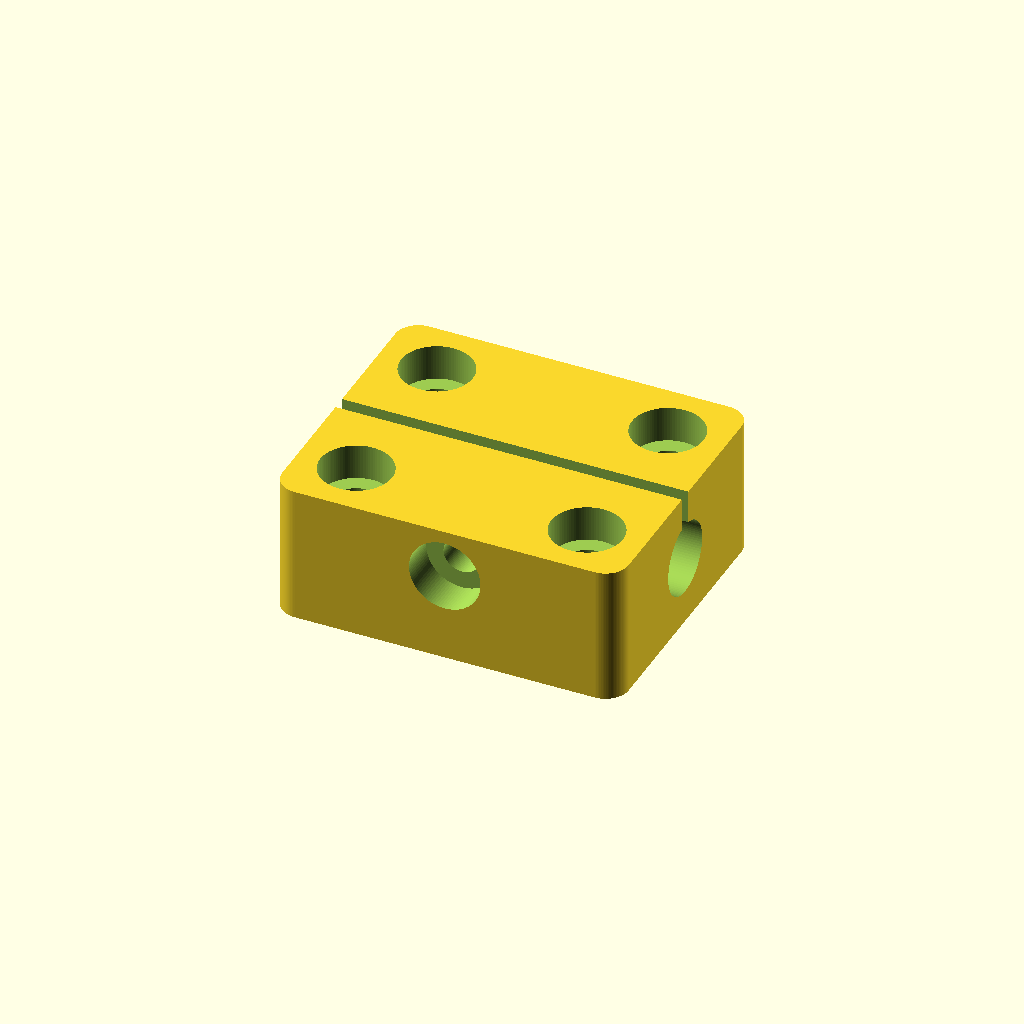
Cell 1: rendered with the file's own defaults.
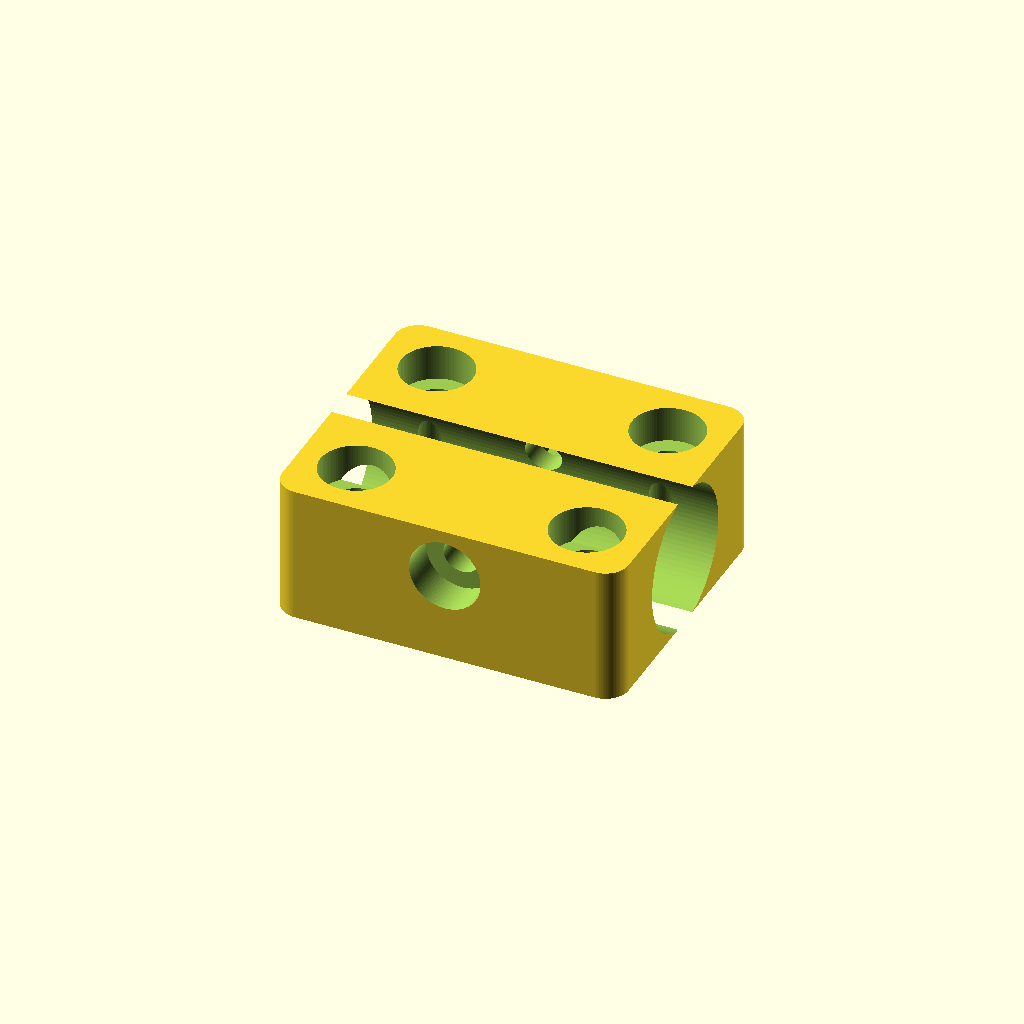
Cell 2: the same model with shaft_d = 12.
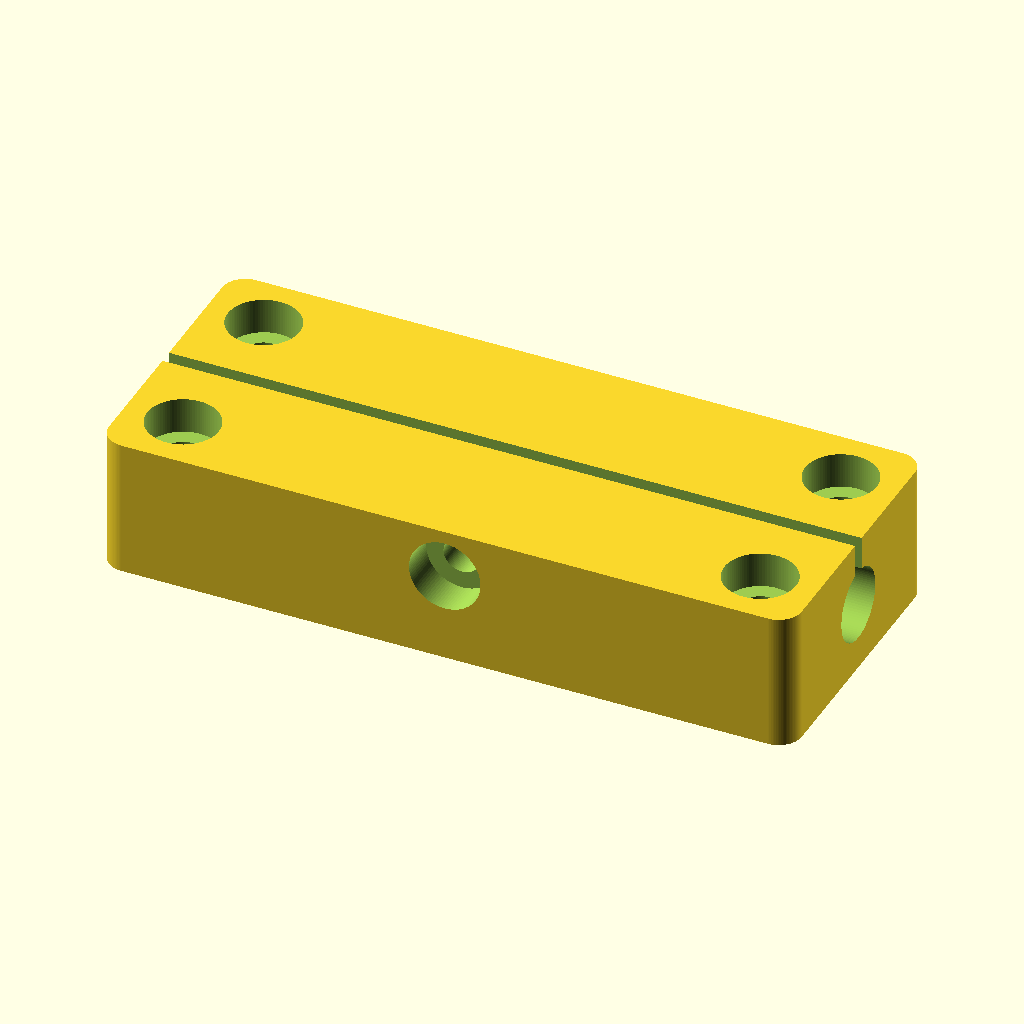
Cell 3 — block_x set to 60, the other parameters unchanged.
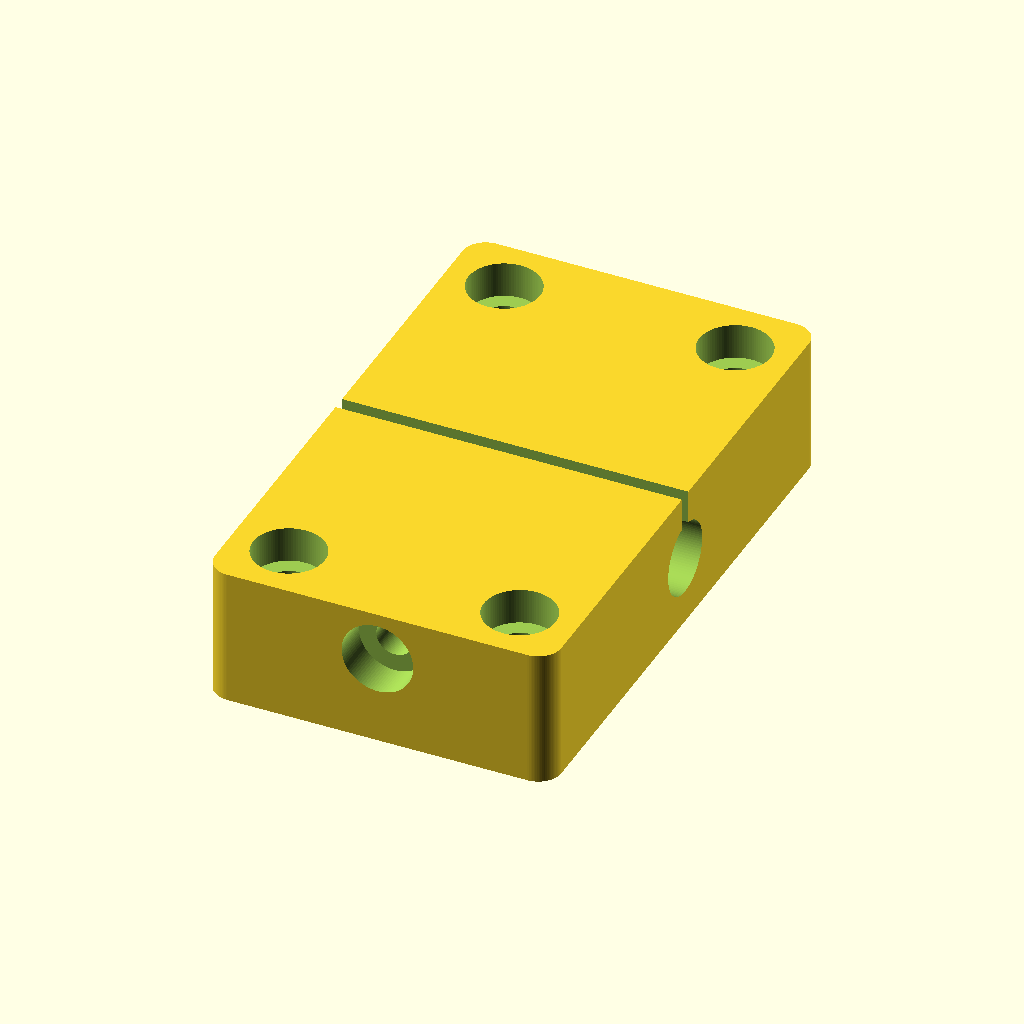
Cell 4: block_y = 50 (everything else at default).
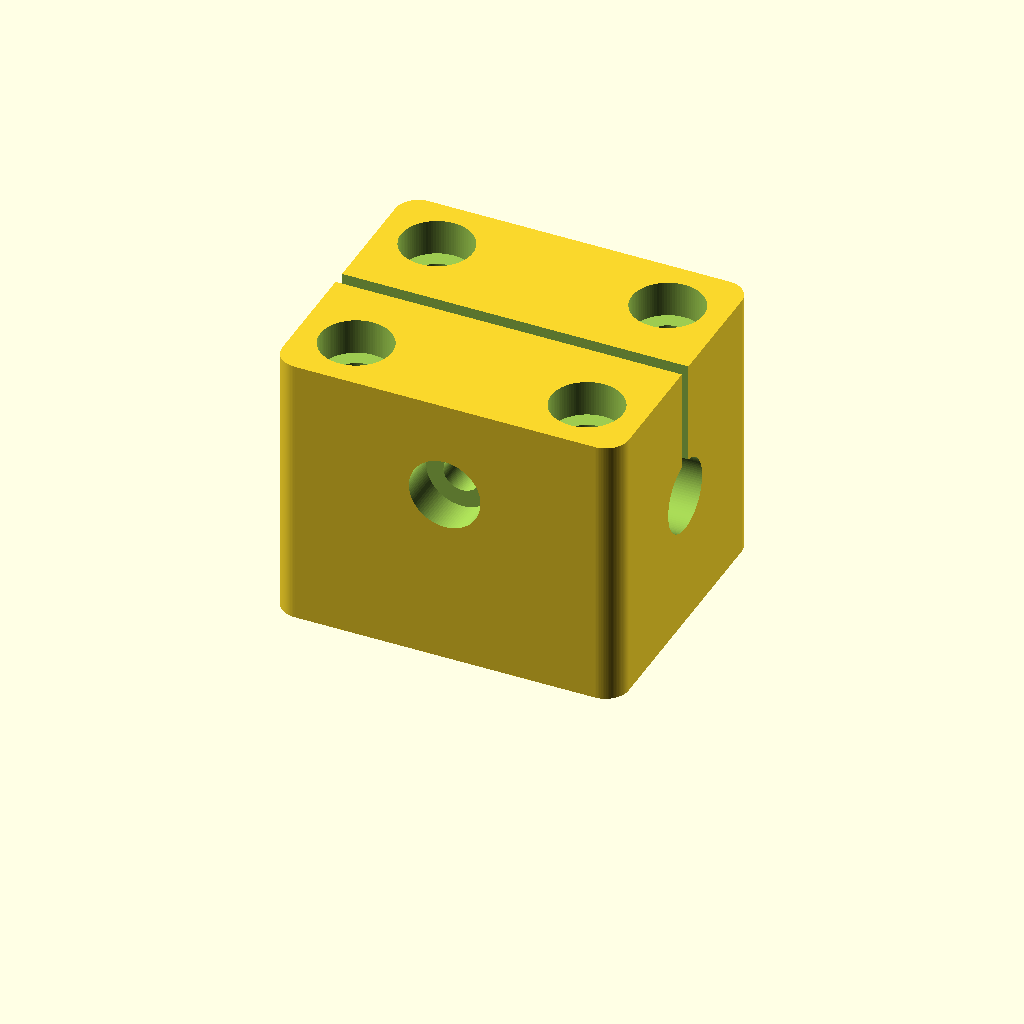
Cell 5 — block_z set to 24, the other parameters unchanged.
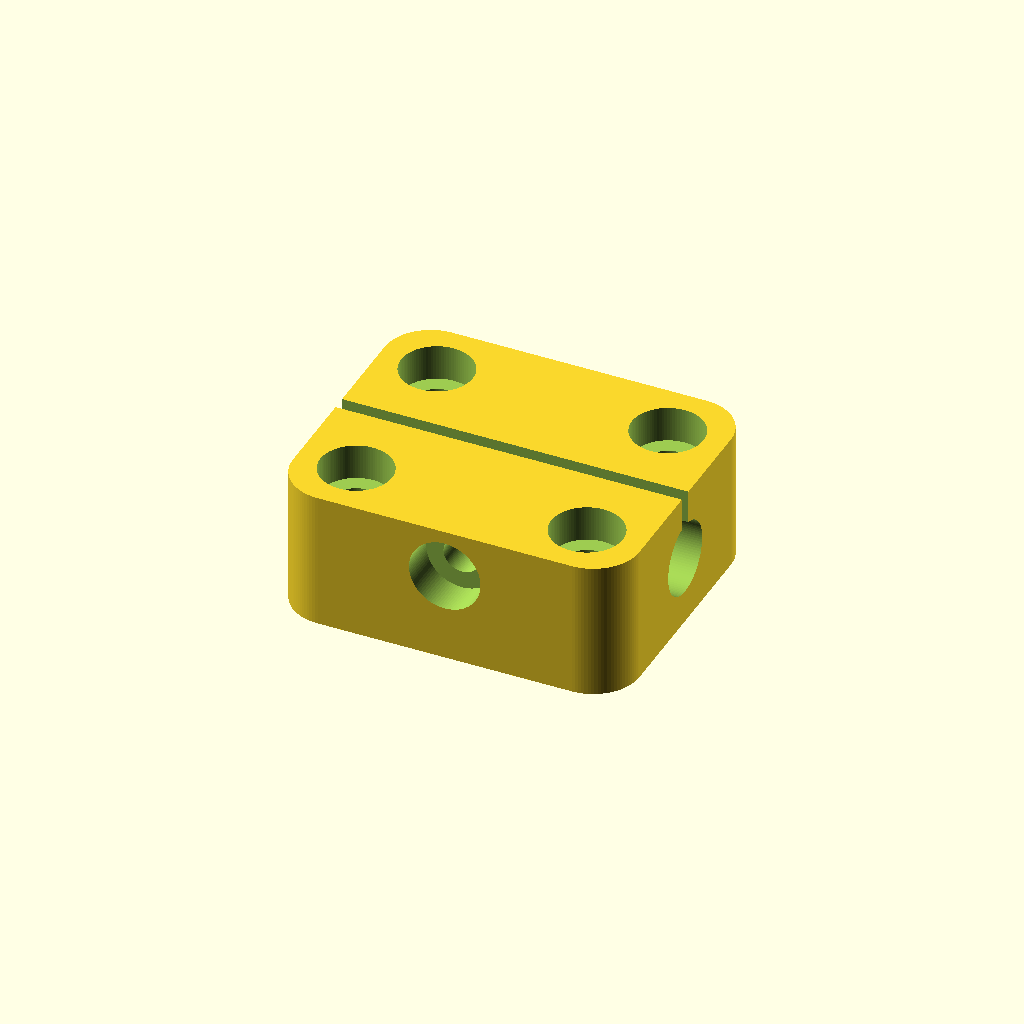
Cell 6 — corner_r set to 4, the other parameters unchanged.
One fixed orthographic camera (rotation 55°, 0°, 25°; colour scheme Cornfield) for every cell.
OpenSCAD source file additional_study/matched_effort/results/direct_repair/scad/bearing_block__SCS6UU.scad:
$fn=96;

// Linear bearing block for 6.0mm shaft
// Overall block size: 30.0mm x 25.0mm (X x Y)
// Thickness chosen as a reasonable default for a small bearing block.
shaft_d = 6.0;

block_x = 30.0;
block_y = 25.0;
block_z = 12.0;

corner_r = 2.0;

// Shaft bore clearance and clamp slit
bore_clear = 0.3;                 // diameter clearance
bore_d = shaft_d + bore_clear;

slit_w = 1.2;                     // clamp slit width
slit_x = block_x;                 // slit runs across full X

// Mounting holes (4x) - typical M3 clearance
mount_hole_d = 3.4;
mount_edge_x = 5.0;               // distance from X edges to hole centers
mount_edge_y = 5.0;               // distance from Y edges to hole centers

// Optional counterbore for socket head cap screws
counterbore_d = 6.2;
counterbore_h = 3.0;

// Clamp screw hole (across Y) to pinch slit
clamp_hole_d = 3.2;               // M3 clearance
clamp_nut_flat = 5.7;             // M3 hex nut across flats
clamp_nut_thick = 2.6;
clamp_hole_z = block_z * 0.65;    // height of clamp screw axis

module rounded_block(x,y,z,r){
    // Rounded rectangle prism via hull of corner cylinders
    hull(){
        for (sx=[-1,1], sy=[-1,1]){
            translate([sx*(x/2 - r), sy*(y/2 - r), 0])
                cylinder(h=z, r=r);
        }
    }
}

module hex_prism(af, h){
    // Regular hex prism with across-flats = af
    // For a regular hex, circumradius R = af / sqrt(3)
    R = af / sqrt(3);
    cylinder(h=h, r=R, $fn=6);
}

difference(){
    // Body
    translate([0,0,0])
        rounded_block(block_x, block_y, block_z, corner_r);

    // Shaft bore along X axis, centered in Y and Z
    translate([0, 0, block_z/2])
        rotate([0,90,0])
            cylinder(h=block_x + 2, d=bore_d, center=true);

    // Clamp slit from top down to bore (opens the bore)
    // Slit centered in Y, runs full X, starts at top surface
    translate([0, 0, block_z/2])
        translate([0, 0, block_z/2])
            cube([slit_x + 2, slit_w, block_z + 2], center=true);

    // Mounting holes (4x) through Z with counterbores on top
    for (sx=[-1,1], sy=[-1,1]){
        xh = sx*(block_x/2 - mount_edge_x);
        yh = sy*(block_y/2 - mount_edge_y);

        // Through hole
        translate([xh, yh, block_z/2])
            cylinder(h=block_z + 2, d=mount_hole_d, center=true);

        // Counterbore from top
        translate([xh, yh, block_z - counterbore_h/2])
            cylinder(h=counterbore_h + 0.2, d=counterbore_d, center=true);
    }

    // Clamp screw hole across Y (perpendicular to slit), with nut trap on one side
    translate([0, 0, clamp_hole_z])
        rotate([90,0,0])
            cylinder(h=block_y + 2, d=clamp_hole_d, center=true);

    // Nut trap on +Y side
    translate([0, block_y/2 - clamp_nut_thick/2, clamp_hole_z])
        rotate([90,0,0])
            hex_prism(clamp_nut_flat, clamp_nut_thick + 0.4);

    // Screw head clearance on -Y side (simple counterbore)
    translate([0, -block_y/2 + counterbore_h/2, clamp_hole_z])
        rotate([90,0,0])
            cylinder(h=counterbore_h + 0.4, d=counterbore_d, center=true);
}
Customizer parameters (derived from the source; name, type, default, range or options):
shaft_d: number, default 6
block_x: number, default 30
block_y: number, default 25
block_z: number, default 12
corner_r: number, default 2
bore_clear: number, default 0.3
slit_w: number, default 1.2
mount_hole_d: number, default 3.4
mount_edge_x: number, default 5
mount_edge_y: number, default 5
counterbore_d: number, default 6.2
counterbore_h: number, default 3
clamp_hole_d: number, default 3.2
clamp_nut_flat: number, default 5.7
clamp_nut_thick: number, default 2.6
